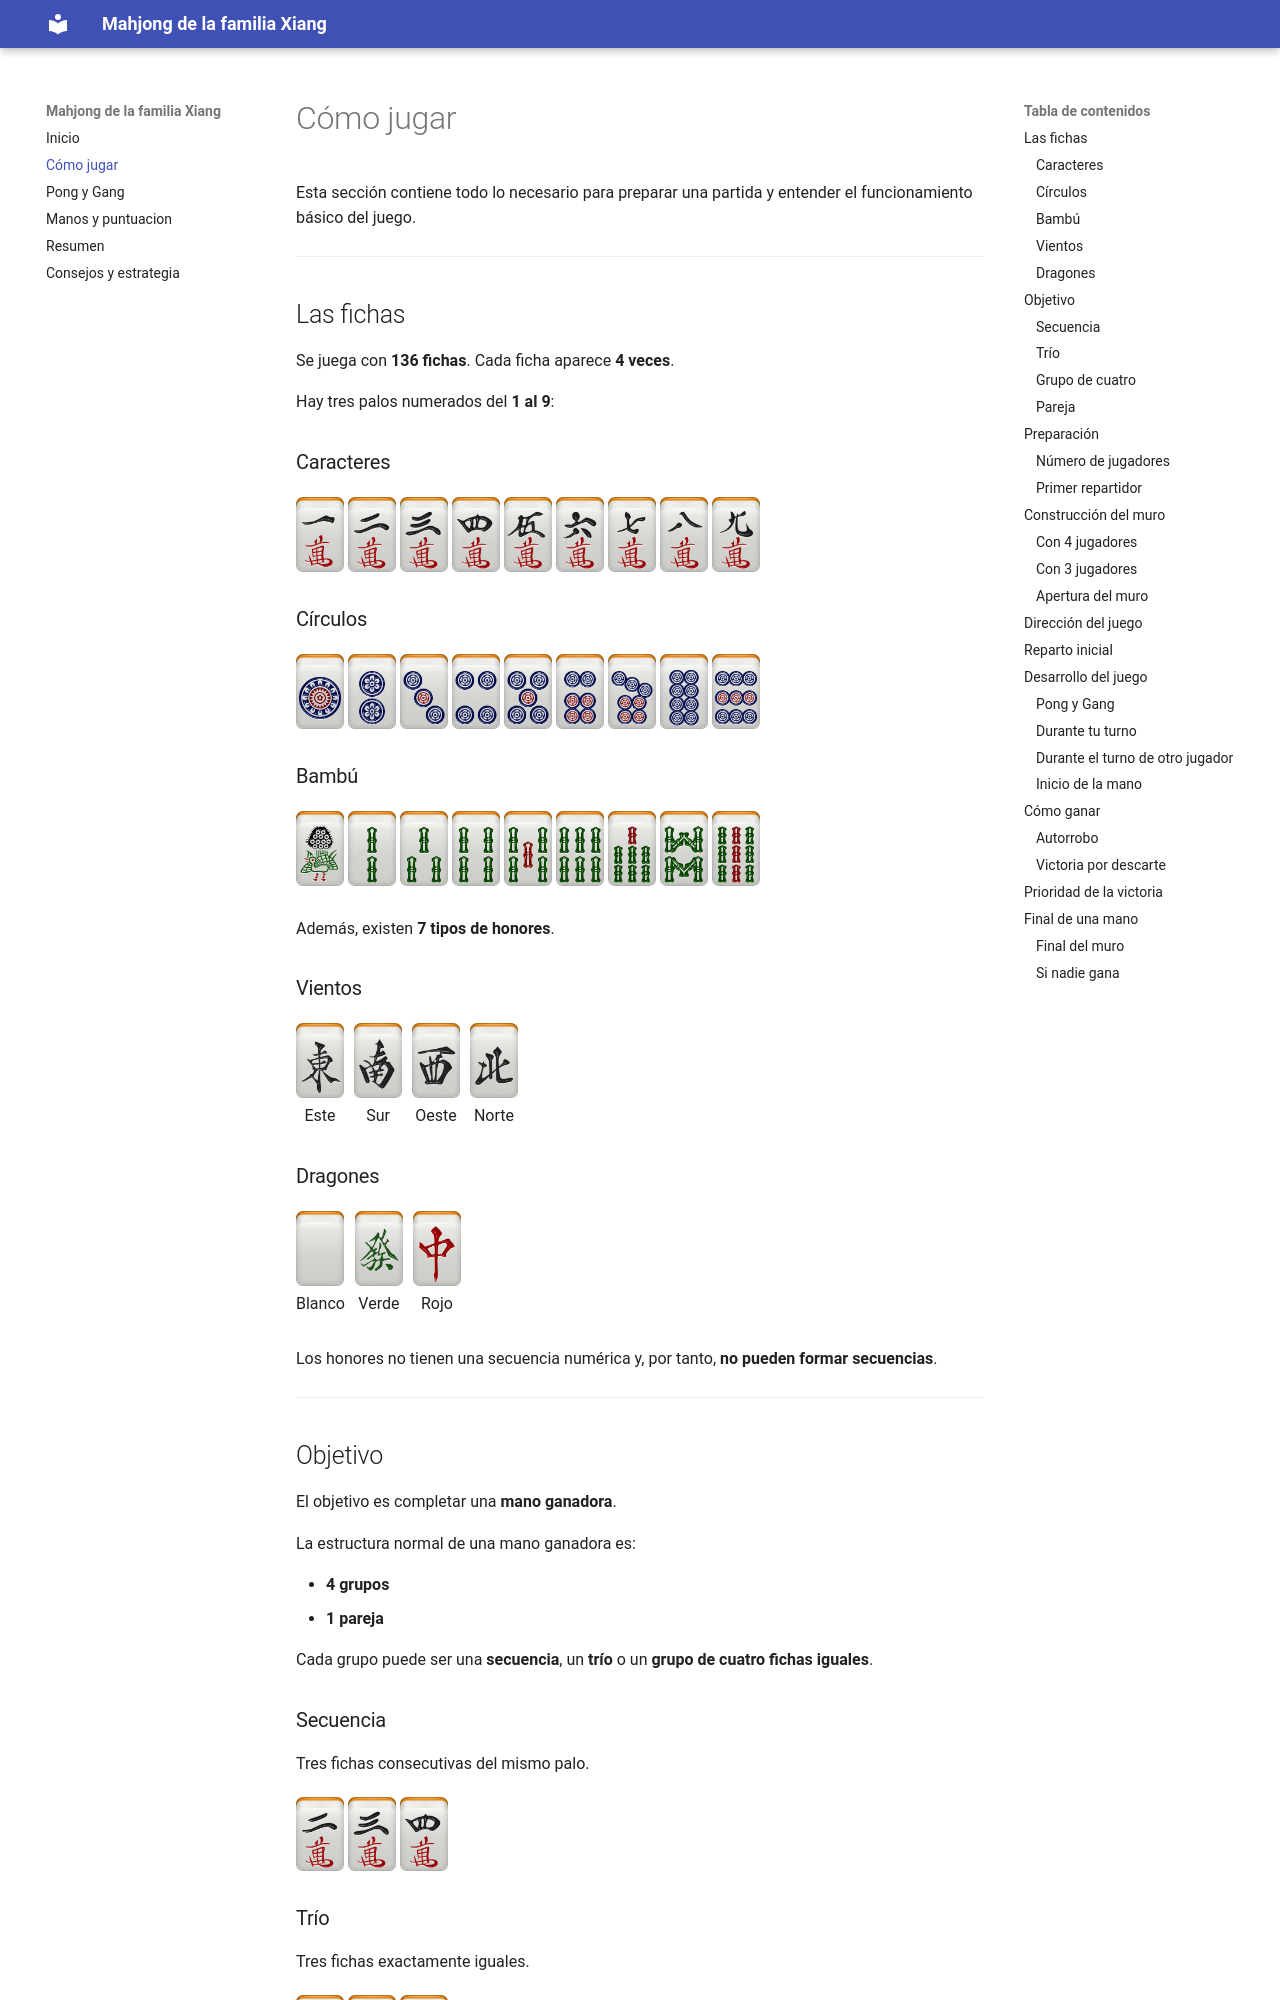

repository: jzhangxi/mahxiang-guia · page: 01-como-jugar/index.html · generator: mkdocs

# Cómo jugar

Esta sección contiene todo lo necesario para preparar una partida y entender el funcionamiento básico del juego.

---

## Las fichas

Se juega con **136 fichas**. Cada ficha aparece **4 veces**.

Hay tres palos numerados del **1 al 9**:

### Caracteres

<div class="tile-row">
  <img src="../assets/tiles/Mpu1m.png">
  <img src="../assets/tiles/Mpu2m.png">
  <img src="../assets/tiles/Mpu3m.png">
  <img src="../assets/tiles/Mpu4m.png">
  <img src="../assets/tiles/Mpu5m.png">
  <img src="../assets/tiles/Mpu6m.png">
  <img src="../assets/tiles/Mpu7m.png">
  <img src="../assets/tiles/Mpu8m.png">
  <img src="../assets/tiles/Mpu9m.png">
</div>

### Círculos

<div class="tile-row">
  <img src="../assets/tiles/Mpu1p.png">
  <img src="../assets/tiles/Mpu2p.png">
  <img src="../assets/tiles/Mpu3p.png">
  <img src="../assets/tiles/Mpu4p.png">
  <img src="../assets/tiles/Mpu5p.png">
  <img src="../assets/tiles/Mpu6p.png">
  <img src="../assets/tiles/Mpu7p.png">
  <img src="../assets/tiles/Mpu8p.png">
  <img src="../assets/tiles/Mpu9p.png">
</div>

### Bambú

<div class="tile-row">
  <img src="../assets/tiles/Mpu1s.png">
  <img src="../assets/tiles/Mpu2s.png">
  <img src="../assets/tiles/Mpu3s.png">
  <img src="../assets/tiles/Mpu4s.png">
  <img src="../assets/tiles/Mpu5s.png">
  <img src="../assets/tiles/Mpu6s.png">
  <img src="../assets/tiles/Mpu7s.png">
  <img src="../assets/tiles/Mpu8s.png">
  <img src="../assets/tiles/Mpu9s.png">
</div>

Además, existen **7 tipos de honores**.

### Vientos

<div class="tile-row">
  <div class="tile-labelled">
    <img src="../assets/tiles/Mpu1z.png">
    <span>Este</span>
  </div>
  <div class="tile-labelled">
    <img src="../assets/tiles/Mpu2z.png">
    <span>Sur</span>
  </div>
  <div class="tile-labelled">
    <img src="../assets/tiles/Mpu3z.png">
    <span>Oeste</span>
  </div>
  <div class="tile-labelled">
    <img src="../assets/tiles/Mpu4z.png">
    <span>Norte</span>
  </div>
</div>

### Dragones

<div class="tile-row">
  <div class="tile-labelled">
    <img src="../assets/tiles/Mpu5z.png">
    <span>Blanco</span>
  </div>
  <div class="tile-labelled">
    <img src="../assets/tiles/Mpu6z.png">
    <span>Verde</span>
  </div>
  <div class="tile-labelled">
    <img src="../assets/tiles/Mpu7z.png">
    <span>Rojo</span>
  </div>
</div>

Los honores no tienen una secuencia numérica y, por tanto, **no pueden formar secuencias**.

---
## Objetivo

El objetivo es completar una **mano ganadora**.

La estructura normal de una mano ganadora es:

- **4 grupos**
- **1 pareja**

Cada grupo puede ser una **secuencia**, un **trío** o un **grupo de cuatro fichas iguales**.
